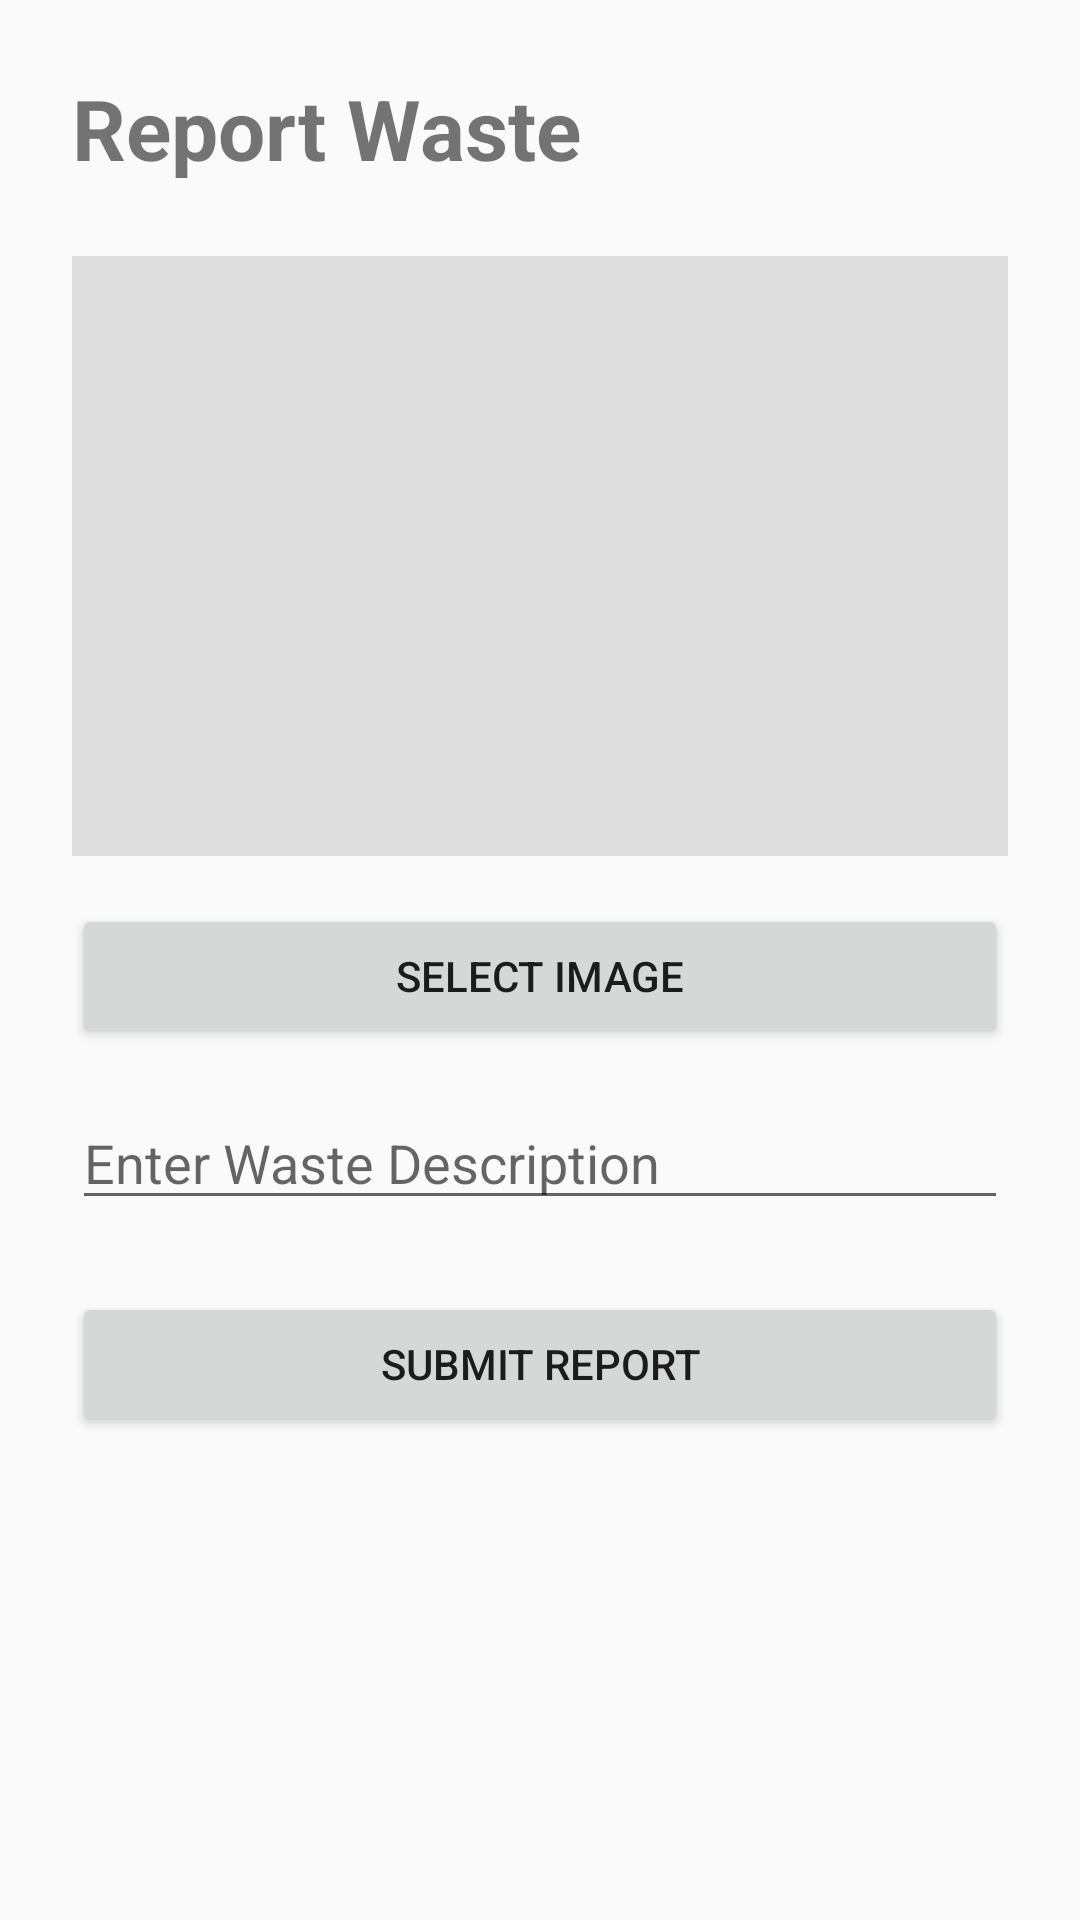

The Android layout XML behind this screen, and the referenced resources:
<!-- AndroidManifest.xml: application theme Theme.ParyavaranKavalu -->
<!-- res/layout/activity_report_waste.xml -->
<?xml version="1.0" encoding="utf-8"?>
<ScrollView xmlns:android="http://schemas.android.com/apk/res/android"
    android:layout_width="match_parent"
    android:layout_height="match_parent">

    <LinearLayout
        android:layout_width="match_parent"
        android:layout_height="wrap_content"
        android:orientation="vertical"
        android:padding="24dp">

        <TextView
            android:layout_width="wrap_content"
            android:layout_height="wrap_content"
            android:text="Report Waste"
            android:textSize="28sp"
            android:textStyle="bold"/>

        <ImageView
            android:id="@+id/imageWaste"
            android:layout_width="match_parent"
            android:layout_height="200dp"
            android:layout_marginTop="24dp"
            android:background="#DDDDDD"
            android:scaleType="centerCrop"/>

        <Button
            android:id="@+id/btnSelectImage"
            android:layout_width="match_parent"
            android:layout_height="wrap_content"
            android:text="Select Image"
            android:layout_marginTop="16dp"/>

        <EditText
            android:id="@+id/etDescription"
            android:layout_width="match_parent"
            android:layout_height="wrap_content"
            android:hint="Enter Waste Description"
            android:layout_marginTop="16dp"/>

        <Button
            android:id="@+id/btnSubmitReport"
            android:layout_width="match_parent"
            android:layout_height="wrap_content"
            android:text="Submit Report"
            android:layout_marginTop="24dp"/>

    </LinearLayout>

</ScrollView>
<!-- resources referenced by this layout -->
<resources>
  <style name="Theme.ParyavaranKavalu" parent="Theme.AppCompat.Light.DarkActionBar">
          <item name="colorPrimary">#4CAF50</item>
          <item name="colorPrimaryDark">#388E3C</item>
          <item name="colorAccent">#4CAF50</item>
      </style>
</resources>
